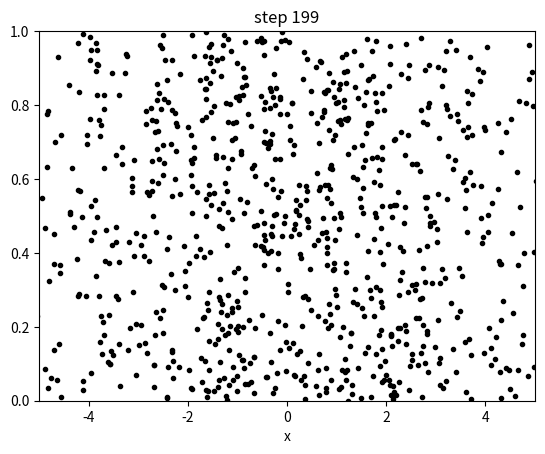

Source code (Python): (Note: this script raises an exception after producing the figure.)
"""Goal: show 1-D diffusion"""

import numpy as np
import matplotlib.pyplot as plt

np.random.seed(1234)

def live_animation():
    # number particles
    n = 1000
    # initialize particle positions
    x = (np.random.rand(n)*2-1)/2
    y = np.random.rand(n)
    # set up live
    plt.ion()
    plt.show()
    for i in range(200):
        # shift x randomly left or right by 0.1
        if i > 0 :
            x += 0.25*(-1+2*np.random.randint(0, 2, n))
        plt.figure(1)
        plt.clf()
        plt.plot(x, y, 'ko', ms=3)
        plt.title('step = {}'.format(i))
        plt.axis([-5, 5, 0, 1])
        plt.draw()
        plt.pause(0.1)
   
def saved_animation():
    import matplotlib.animation as animation

    # number particles
    n = 1000
    # initialize particle positions
    x = (np.random.rand(n)*2-1)/2
    y = np.random.rand(n)
    
    fig, ax = plt.subplots()
    line, = plt.plot([], [], 'ko', ms=3, animated=True)  
    
    ax.set_xlabel('x')
    ax.axis([-5, 5, 0, 1])
    
    def update(step, x, y):
        # shift x randomly left or right by 0.1
        if step > 0 :
            x += 0.25*(-1+2*np.random.randint(0, 2, n))
        plt.title('step {}'.format(step))
        print('step = ', step, x[0])
        line.set_data(x, y)
    
        return line,
    
    ani = animation.FuncAnimation(fig, update, 
                                  fargs=(x, y), 
                                  frames=range(0, 200), 
                                  blit=True, interval=100, repeat=False)
    ani.save('diffusion.mp4', fps=15)

    plt.show()
    
#live_animation()
saved_animation()

